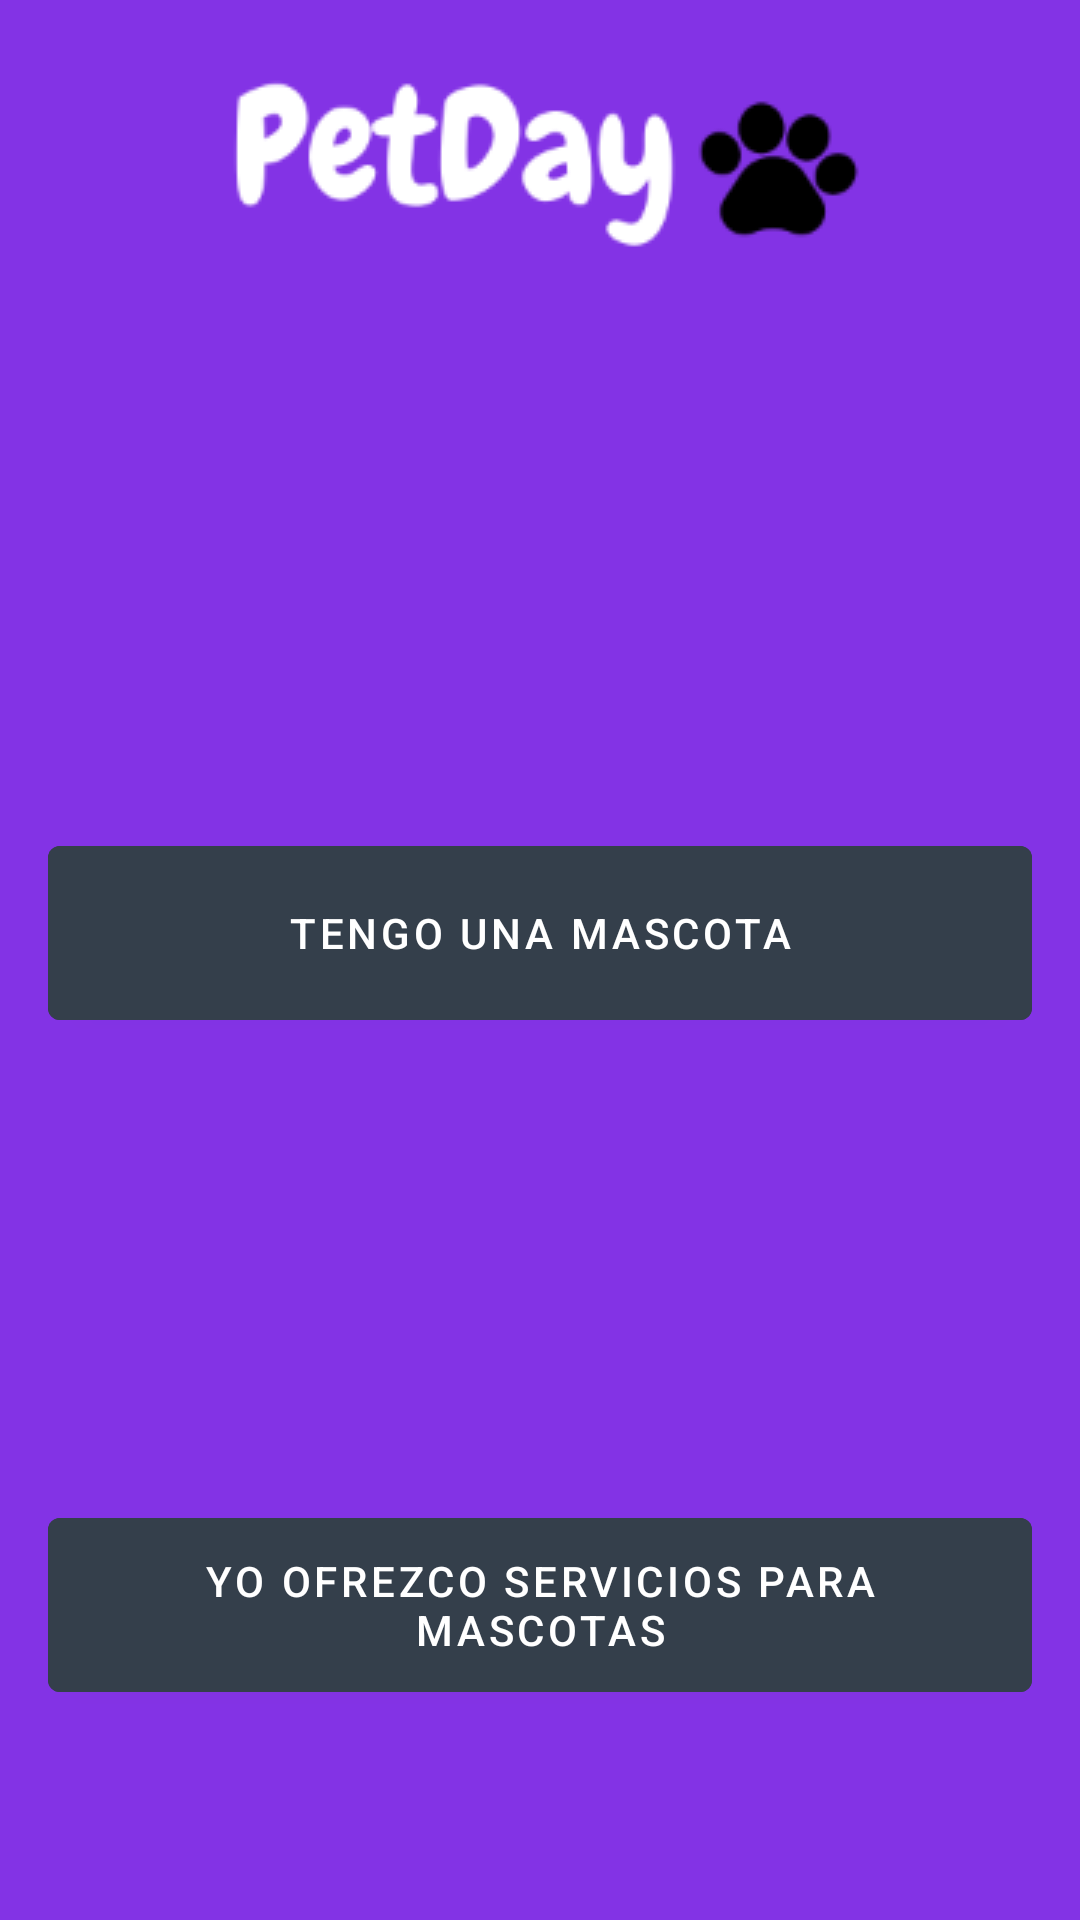

Write the Android layout XML for this screen, with the resource values it uses.
<!-- AndroidManifest.xml: application theme Theme.PetDay -->
<!-- res/layout/activity_user_options.xml -->
<?xml version="1.0" encoding="utf-8"?>
<LinearLayout xmlns:android="http://schemas.android.com/apk/res/android"
    xmlns:app="http://schemas.android.com/apk/res-auto"
    xmlns:tools="http://schemas.android.com/tools"
    android:layout_width="match_parent"
    android:layout_height="match_parent"
    android:background="#8333E5"
    android:orientation="vertical"
    android:textAlignment="center"
    tools:context=".iu.useroptions.UserOptionsActivity">



    <ImageView
        android:id="@+id/imageView8"
        android:layout_width="match_parent"
        android:layout_height="wrap_content"
        android:layout_gravity="center_horizontal"
        android:layout_marginTop="20dp"
        app:srcCompat="@drawable/logo2" />

    <FrameLayout
        android:layout_width="match_parent"
        android:layout_height="wrap_content">


        <ImageView
            android:id="@+id/imageView9"
            android:layout_width="235dp"
            android:layout_height="190dp"
            android:layout_gravity="center_horizontal"
            app:srcCompat="@drawable/perroopcion" />

        <Button
            android:id="@+id/boton_dueno"
            android:layout_width="match_parent"
            android:layout_height="70dp"
            android:layout_marginStart="16dp"
            android:layout_marginTop="184dp"
            android:layout_marginEnd="16dp"
            android:backgroundTint="#343F4B"
            android:shadowRadius="@integer/material_motion_duration_long_1"
            android:text="@string/tengo_una_mascota"/>


        <ImageView
            android:id="@+id/imageView10"
            android:layout_width="235dp"
            android:layout_height="135dp"
            android:layout_marginTop="280dp"
            android:layout_gravity="center_horizontal"
            app:srcCompat="@drawable/gatoopcion" />

        <Button
            android:id="@+id/boton_cuidador"
            android:layout_width="match_parent"
            android:layout_height="70dp"
            android:layout_marginTop="408dp"
            android:layout_marginStart="16dp"
            android:backgroundTint="#343F4B"
            android:layout_marginEnd="16dp"
            android:text="@string/yo_ofrezco_servicios_para_mascotas" />

    </FrameLayout>


</LinearLayout>
<!-- resources referenced by this layout -->
<resources>
  <!-- drawable logo2: png bitmap (drawable, 6400 bytes) -->
  <string name="tengo_una_mascota">Tengo una mascota</string>
  <string name="yo_ofrezco_servicios_para_mascotas">Yo ofrezco servicios para Mascotas</string>
  <style name="Theme.PetDay" parent="Theme.MaterialComponents.DayNight.DarkActionBar">
          
          <item name="colorPrimary">@color/fondo_petday</item>
          <item name="colorPrimaryVariant">@color/fondo_petday</item>
          <item name="colorOnPrimary">@color/white</item>
          
          <item name="colorSecondary">@color/teal_200</item>
          <item name="colorSecondaryVariant">@color/teal_700</item>
          <item name="colorOnSecondary">@color/black</item>
          
          <item name="android:statusBarColor">?attr/colorPrimaryVariant</item>
          
  
      </style>
  <color name="fondo_petday">#8333E5</color>
  <color name="white">#FFFFFFFF</color>
  <color name="teal_200">#FF03DAC5</color>
  <color name="teal_700">#FF018786</color>
  <color name="black">#FF000000</color>
</resources>
